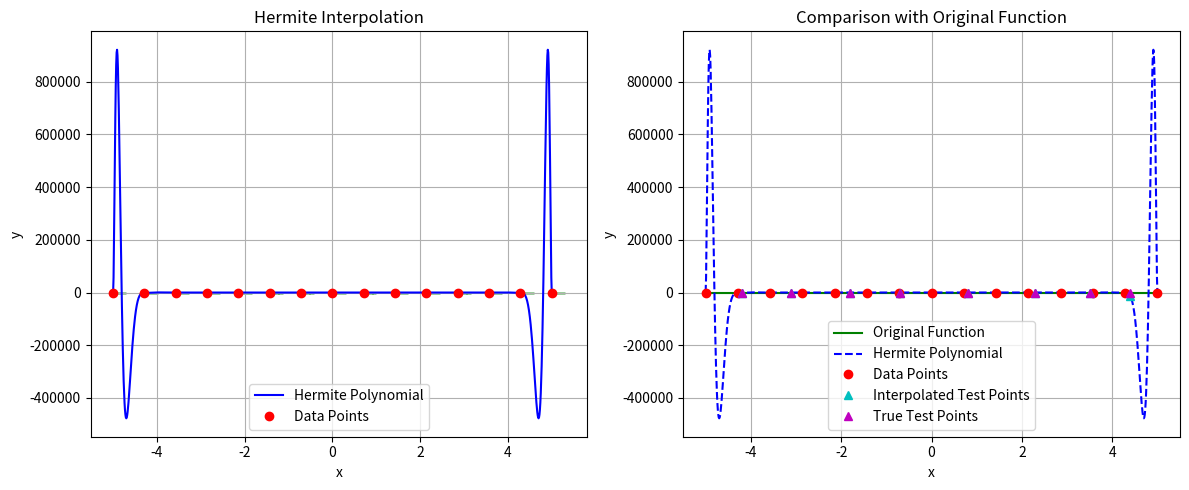

Recreate this plot in Python.
import numpy as np
import matplotlib.pyplot as plt
from typing import Callable, Tuple, List

def originalFunction(x: float) -> float:
    """Original function f(x) = 1/(1 + x²) (Runge function)"""
    return 1/(1 + x**2)

def originalDerivative(x: float) -> float:
    """Derivative of the original function f'(x) = -2x/(1 + x²)²"""
    return -2*x/(1 + x**2)**2

def hermiteInterpolation(
    xPoints: np.ndarray,
    yPoints: np.ndarray,
    dydxPoints: np.ndarray,
    x: float
) -> float:
    """
    Compute Hermite interpolation polynomial at point x.
    
    Args:
        xPoints: Array of x coordinates
        yPoints: Array of y coordinates
        dydxPoints: Array of derivatives at x points
        x: Point at which to evaluate the polynomial
        
    Returns:
        Value of interpolation polynomial at x
    """
    n = len(xPoints)
    result = 0.0
    
    for i in range(n):
        Li = 1.0
        dLi = 0.0
        
        for j in range(n):
            if i != j:
                Li *= (x - xPoints[j]) / (xPoints[i] - xPoints[j])
                
                temp = 1.0 / (xPoints[i] - xPoints[j])
                for k in range(n):
                    if k != i and k != j:
                        temp *= (x - xPoints[k]) / (xPoints[i] - xPoints[k])
                dLi += temp
        
        hi = (1 - 2 * (x - xPoints[i]) * dLi) * Li * Li
        Hi = (x - xPoints[i]) * Li * Li
        
        result += yPoints[i] * hi + dydxPoints[i] * Hi
        
    return result

def evaluatePoints(
    xPoints: np.ndarray,
    yPoints: np.ndarray,
    dydxPoints: np.ndarray,
    testPoints: List[float]
) -> List[dict]:
    """
    Evaluate interpolation at test points and collect results.
    
    Args:
        xPoints: Data points x coordinates
        yPoints: Data points y coordinates
        dydxPoints: Derivatives at data points
        testPoints: Points at which to evaluate interpolation
        
    Returns:
        List of dictionaries containing evaluation data
    """
    evaluationData = []
    
    for x in testPoints:
        yInterp = hermiteInterpolation(xPoints, yPoints, dydxPoints, x)
        yTrue = originalFunction(x)
        error = abs(yTrue - yInterp)
        evaluationData.append({
            'x': x,
            'yInterp': yInterp,
            'yTrue': yTrue,
            'error': error
        })
        
    return evaluationData

def plotResults(
    xPoints: np.ndarray,
    yPoints: np.ndarray,
    dydxPoints: np.ndarray,
    evaluationData: List[dict]
) -> None:
    """
    Plot the interpolation results
    """
    plt.figure(figsize=(12, 5))
    
    plt.subplot(1, 2, 1)
    xSmooth = np.linspace(min(xPoints), max(xPoints), 1000)
    ySmooth = [hermiteInterpolation(xPoints, yPoints, dydxPoints, x) for x in xSmooth]
    
    plt.plot(xSmooth, ySmooth, 'b-', label='Hermite Polynomial')
    plt.plot(xPoints, yPoints, 'ro', label='Data Points')
    
    for x, y, dydx in zip(xPoints, yPoints, dydxPoints):
        dx = 0.2
        dy = dydx * dx
        plt.arrow(x, y, dx, dy, head_width=0.05, head_length=0.1, fc='g', ec='g')
    
    plt.xlabel('x')
    plt.ylabel('y')
    plt.title('Hermite Interpolation')
    plt.grid(True)
    plt.legend()
    
    plt.subplot(1, 2, 2)
    ySmoothTrue = [originalFunction(x) for x in xSmooth]
    
    plt.plot(xSmooth, ySmoothTrue, 'g-', label='Original Function')
    plt.plot(xSmooth, ySmooth, 'b--', label='Hermite Polynomial')
    plt.plot(xPoints, yPoints, 'ro', label='Data Points')
    
    testX = [data['x'] for data in evaluationData]
    testYInterp = [data['yInterp'] for data in evaluationData]
    testYTrue = [data['yTrue'] for data in evaluationData]
    
    plt.plot(testX, testYInterp, 'c^', label='Interpolated Test Points')
    plt.plot(testX, testYTrue, 'm^', label='True Test Points')
    
    plt.xlabel('x')
    plt.ylabel('y')
    plt.title('Comparison with Original Function')
    plt.grid(True)
    plt.legend()
    
    plt.tight_layout()
    plt.show()

def printResults(
    xPoints: np.ndarray,
    yPoints: np.ndarray,
    dydxPoints: np.ndarray,
    evaluationData: List[dict]
) -> None:
    """
    Print interpolation results in tabular format
    """
    print("\nHermite Interpolation Results:")
    print("Original Data Points and Derivatives:")
    print("| Index |     x     |     y     |    dy/dx   |")
    print("|-------|-----------|-----------|------------|")
    
    for i, (x, y, dydx) in enumerate(zip(xPoints, yPoints, dydxPoints)):
        print(f"| {i:5d} | {x:9.4f} | {y:9.4f} | {dydx:10.4f} |")
        
    print("\nInterpolation at Test Points:")
    print("|    x     | Interpolated |  Function   |   Error    |")
    print("|----------|--------------|-------------|------------|")
    
    for data in evaluationData:
        print(f"| {data['x']:8.4f} | {data['yInterp']:10.4f} | {data['yTrue']:9.4f} | {data['error']:8.2e} |")

def main():
    xPoints = np.linspace(-5, 5, 15)
    yPoints = np.array([originalFunction(x) for x in xPoints])
    dydxPoints = np.array([originalDerivative(x) for x in xPoints])
    
    testPoints = np.array([-4.2, -3.1, -1.8, -0.7, 0.8, 2.3, 3.5, 4.4])
    
    evaluationData = evaluatePoints(xPoints, yPoints, dydxPoints, testPoints)
    
    printResults(xPoints, yPoints, dydxPoints, evaluationData)
    plotResults(xPoints, yPoints, dydxPoints, evaluationData)

if __name__ == "__main__":
    main()